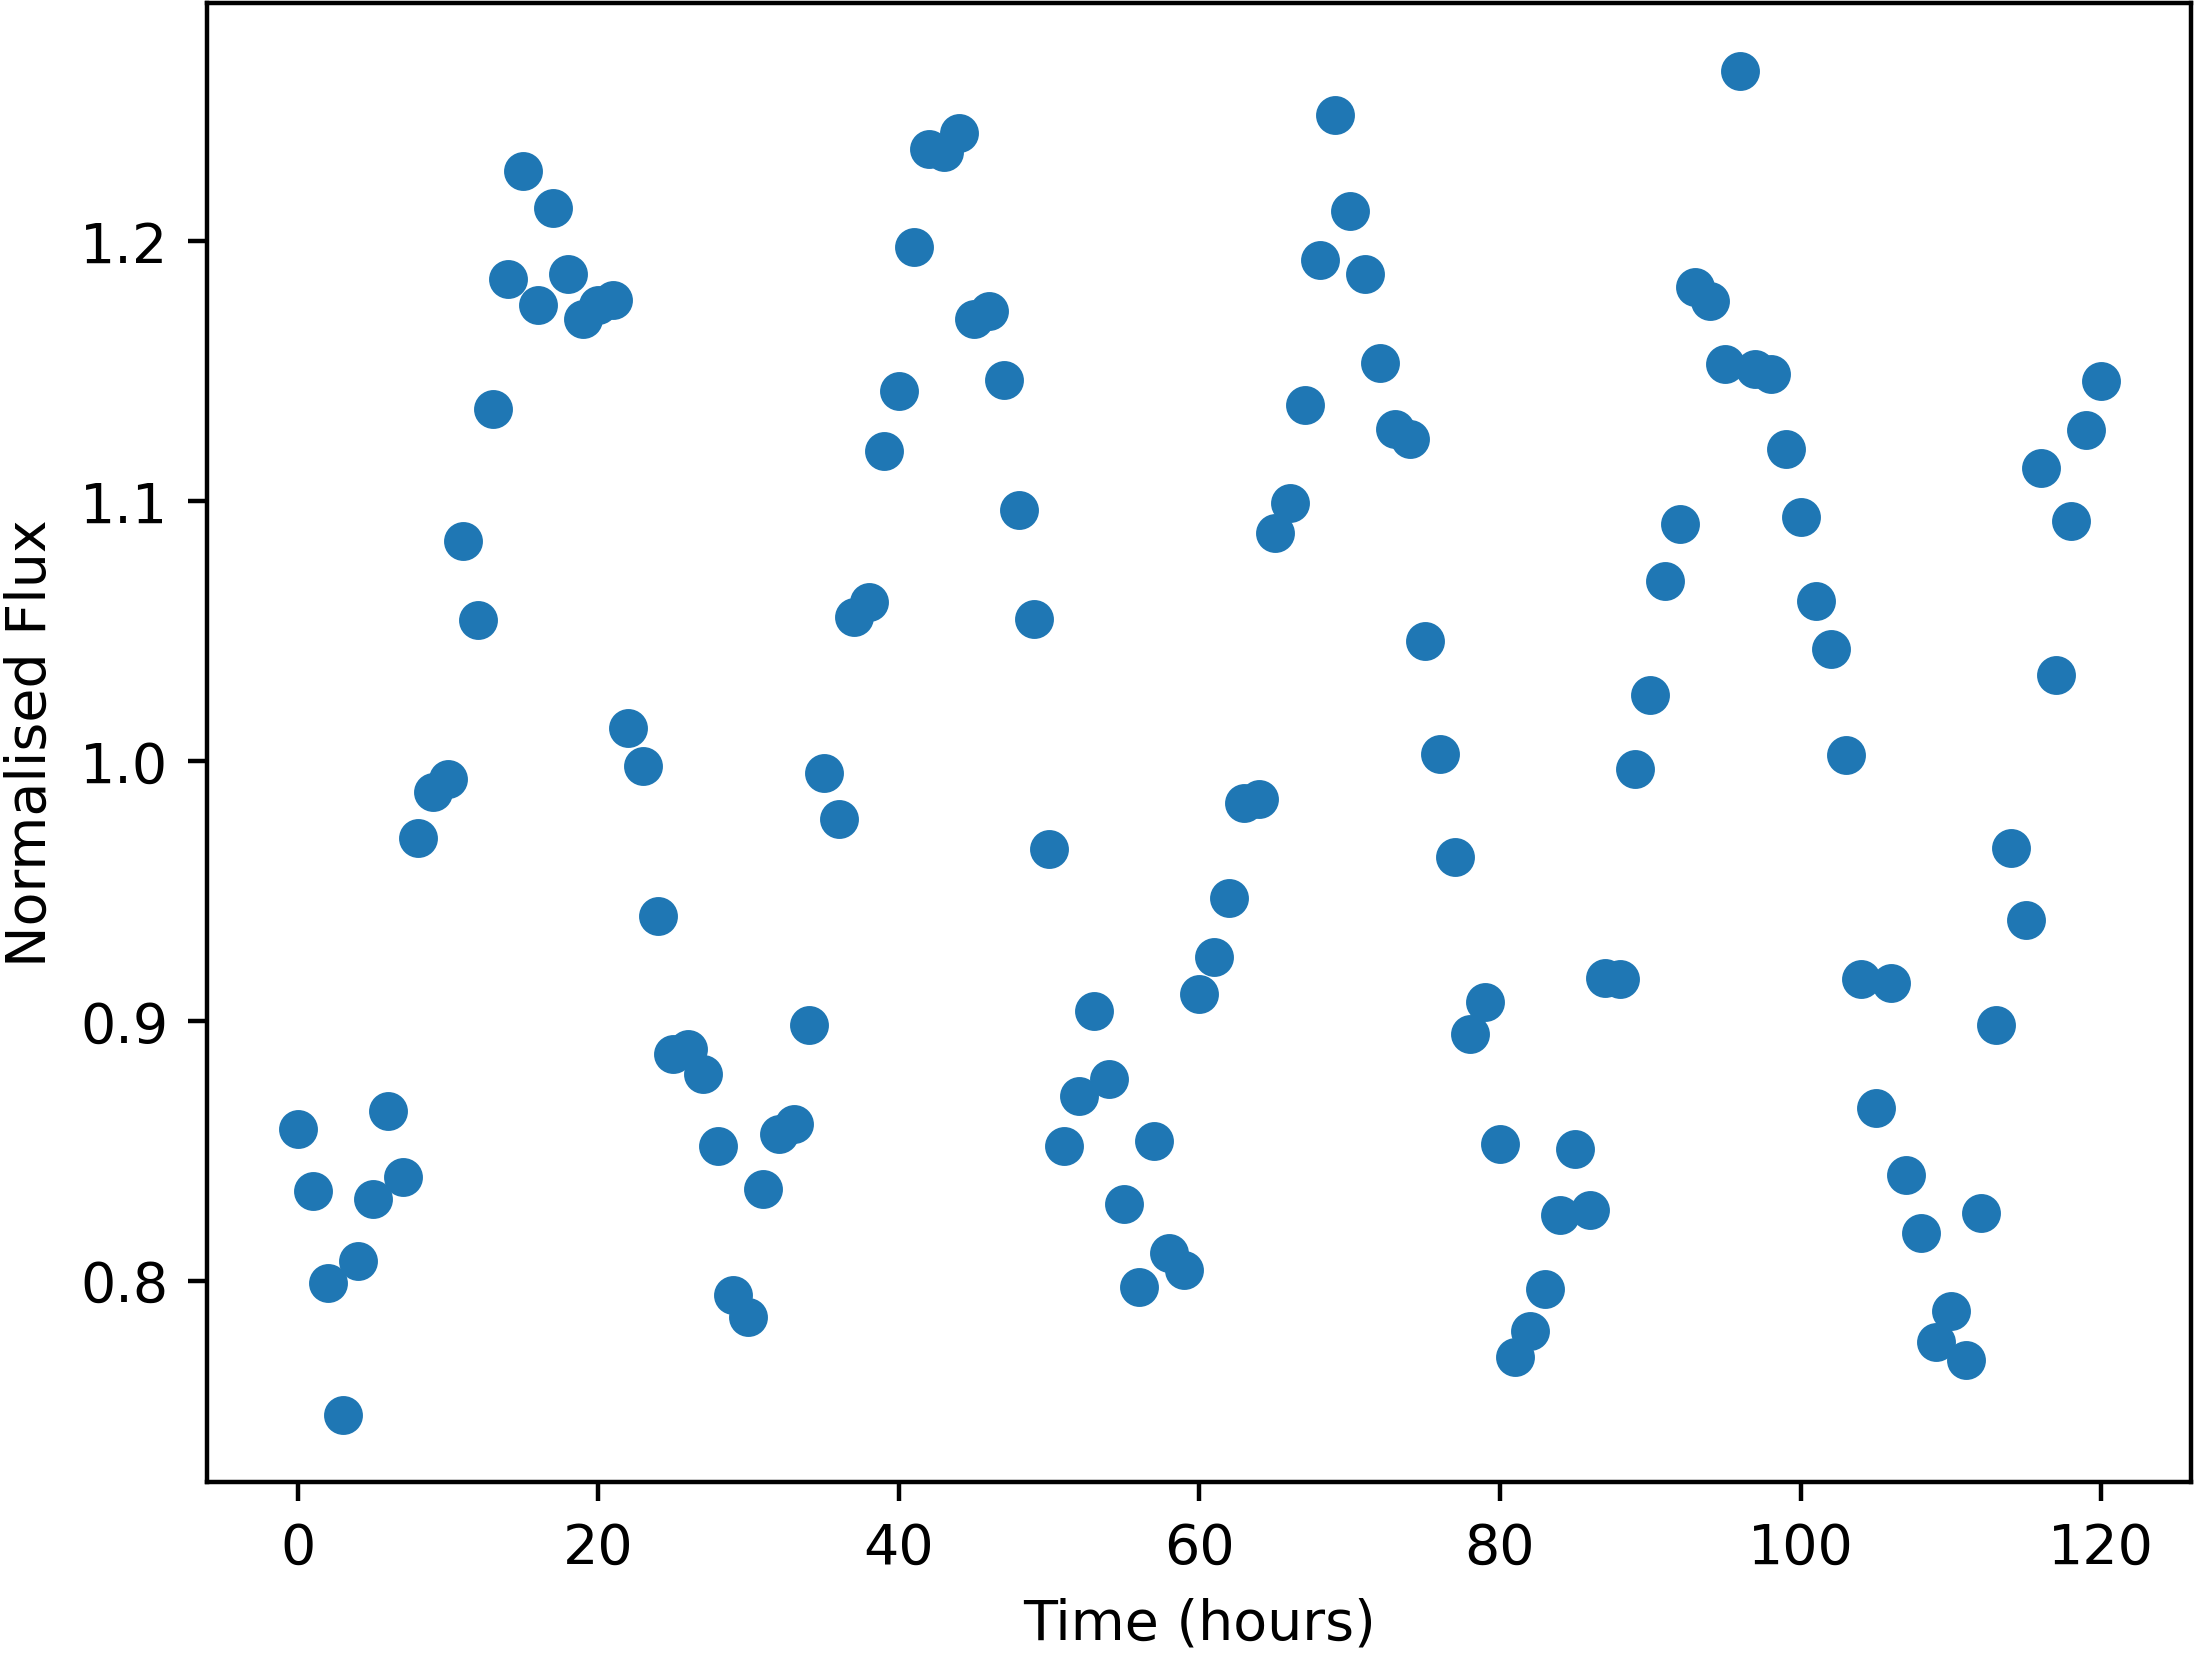

The table this chart was drawn from, first rows:
Time, NormalisedFlux
0.0, 0.8583
1.0, 0.8344
2.0, 0.7992
3.0, 0.7484
4.0, 0.8077
5.0, 0.8316
6.0, 0.8654
7.0, 0.84
8.0, 0.9705
9.0, 0.9882
10.0, 0.9933
11.0, 1.085
12.0, 1.054
13.0, 1.136
14.0, 1.185
15.0, 1.227
16.0, 1.176
17.0, 1.213
18.0, 1.187
19.0, 1.17
20.0, 1.176
21.0, 1.178
22.0, 1.013
23.0, 0.998
24.0, 0.9402
25.0, 0.8874
26.0, 0.8892
27.0, 0.8793
28.0, 0.8517
29.0, 0.7945
30.0, 0.7859
31.0, 0.8351
32.0, 0.8565
33.0, 0.8605
34.0, 0.8986
35.0, 0.9954
36.0, 0.9776
37.0, 1.056
38.0, 1.061
39.0, 1.119
40.0, 1.142
41.0, 1.198
42.0, 1.236
43.0, 1.234
44.0, 1.242
45.0, 1.17
46.0, 1.173
47.0, 1.147
48.0, 1.097
49.0, 1.055
50.0, 0.966
51.0, 0.8519
52.0, 0.8711
53.0, 0.9037
54.0, 0.8777
55.0, 0.8295
56.0, 0.7975
57.0, 0.8538
58.0, 0.8106
59.0, 0.8043
... 61 more rows
